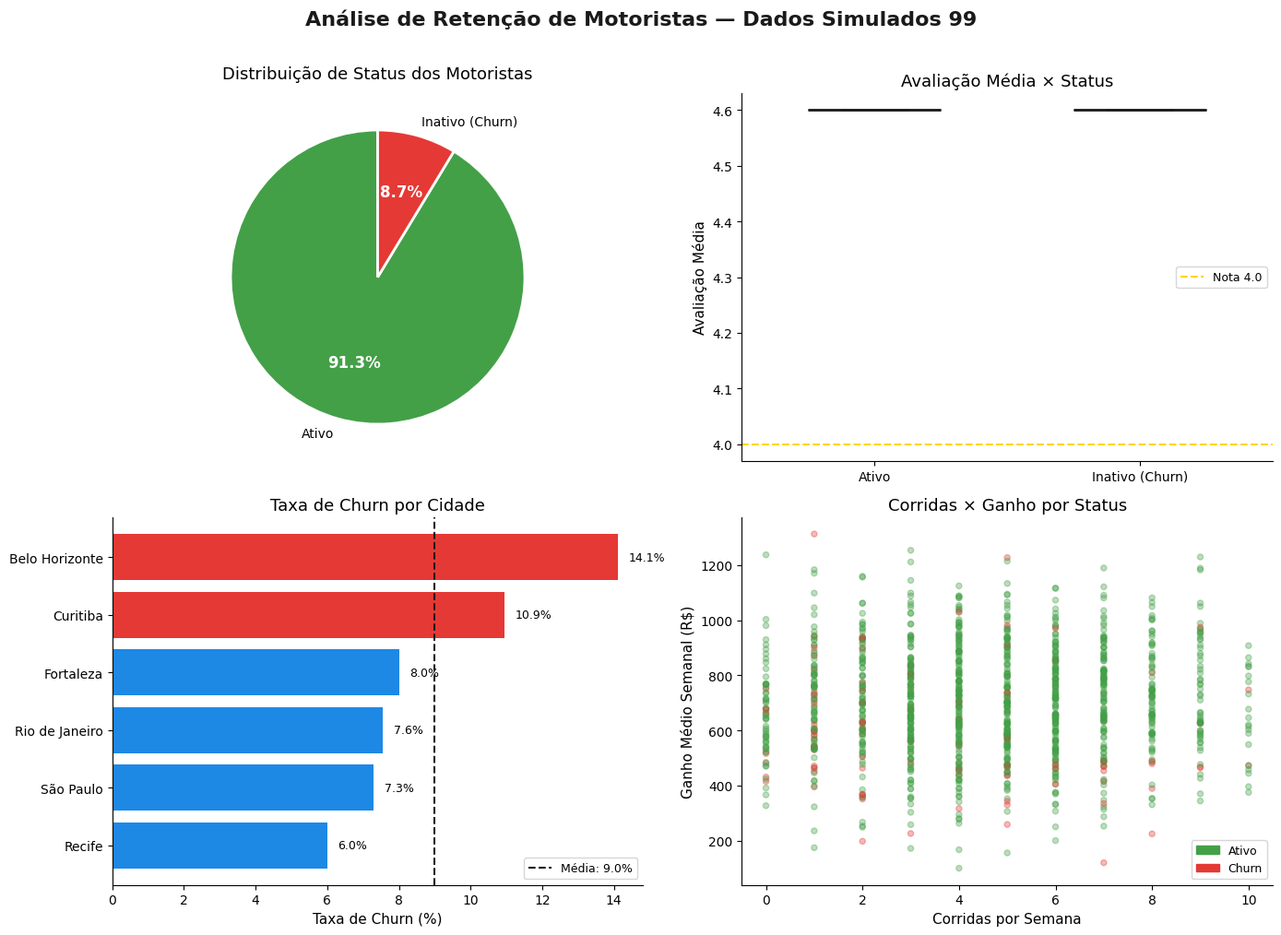
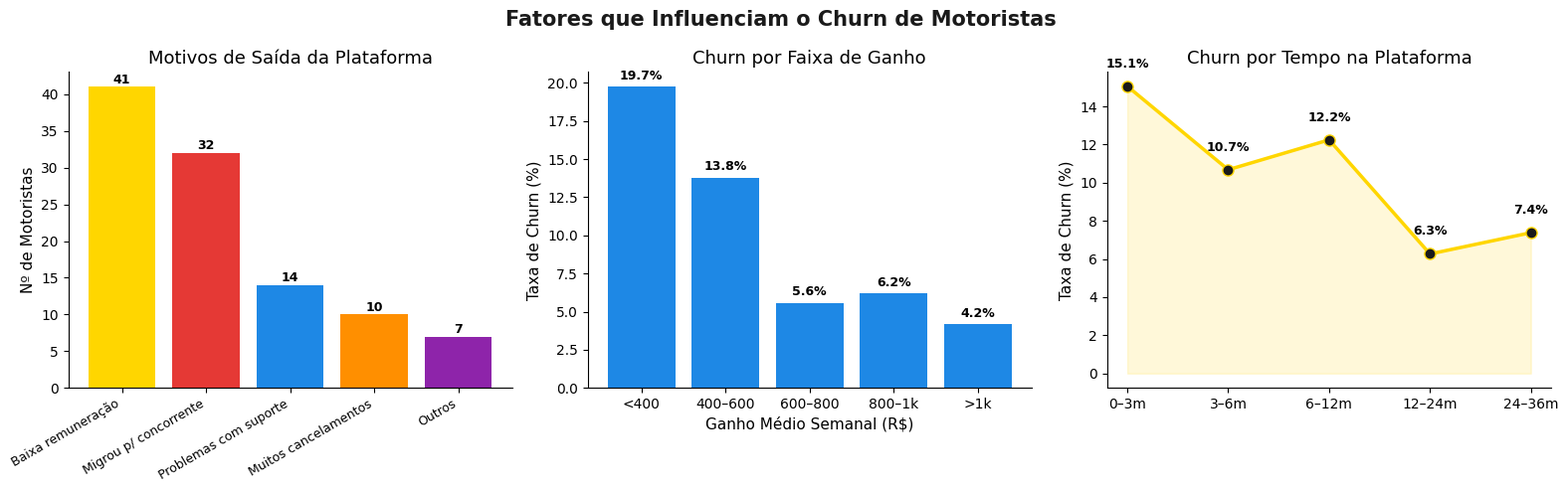
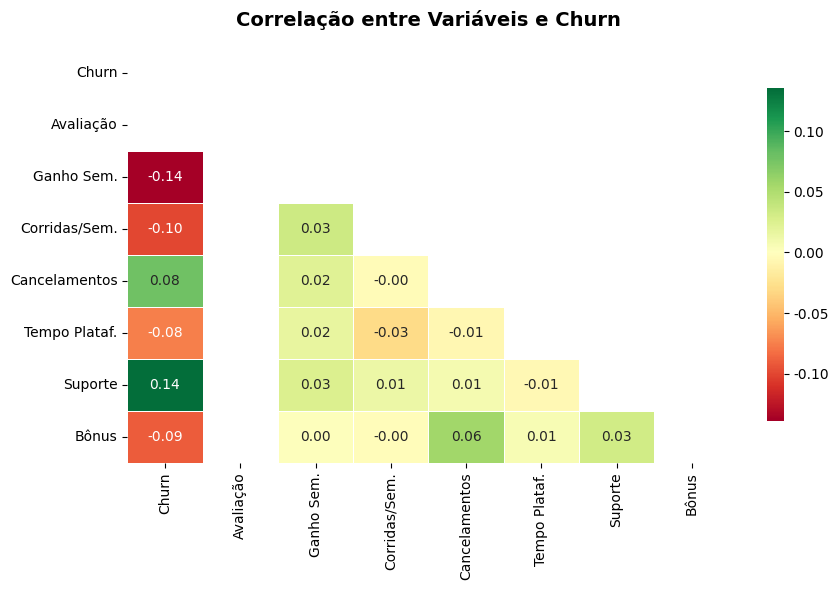

The script that saved these images, in order:
import pandas as pd
import numpy as np
import matplotlib.pyplot as plt
import matplotlib.patches as mpatches
import seaborn as sns
import warnings
warnings.filterwarnings('ignore')

# Paleta de cores inspirada na 99
AMARELO_99 = "#FFD600"
PRETO_99   = "#1A1A1A"
VERMELHO   = "#E53935"
VERDE      = "#43A047"
AZUL       = "#1E88E5"

plt.rcParams.update({
    "figure.facecolor": "white",
    "axes.facecolor":   "white",
    "axes.spines.top":  False,
    "axes.spines.right": False,
    "font.family":      "DejaVu Sans",
    "axes.titlesize":   13,
    "axes.labelsize":   11,
})

print("✅ Bibliotecas carregadas com sucesso")


np.random.seed(42)
N = 1200

cidades = ["São Paulo", "Rio de Janeiro", "Belo Horizonte", "Curitiba", "Fortaleza", "Recife"]
pesos   = [0.40, 0.25, 0.15, 0.10, 0.06, 0.04]

df = pd.DataFrame({
    "motorista_id": range(1, N + 1),
    "cidade": np.random.choice(cidades, N, p=pesos),
    "tempo_plataforma_meses": np.random.randint(1, 37, N),
    "corridas_por_semana": np.random.choice(
        [0,1,2,3,4,5,6,7,8,9,10], N,
        p=[0.05,0.08,0.10,0.12,0.14,0.14,0.12,0.10,0.08,0.05,0.02]),
    "avaliacao_media": np.round(np.random.beta(8, 2) * 2 + 3, 1).clip(1, 5),
    "ganho_medio_semanal_r$": np.random.normal(700, 200, N).clip(100, 1800).round(2),
    "cancelamentos_mes": np.random.poisson(2, N),
    "suporte_acionado": np.random.choice([0, 1], N, p=[0.65, 0.35]),
    "bonus_recebido": np.random.choice([0, 1], N, p=[0.45, 0.55]),
})

# Lógica de churn realista baseada em múltiplos fatores
prob_churn = (
    0.05
    + (df["avaliacao_media"] < 4.0).astype(int) * 0.20
    + (df["ganho_medio_semanal_r$"] < 500).astype(int) * 0.25
    + (df["cancelamentos_mes"] > 3).astype(int) * 0.15
    + (df["corridas_por_semana"] <= 2).astype(int) * 0.18
    + (df["suporte_acionado"] == 1).astype(int) * 0.10
    - (df["bonus_recebido"] == 1).astype(int) * 0.12
    - (df["tempo_plataforma_meses"] > 12).astype(int) * 0.08
).clip(0, 0.95)

df["churn"] = (np.random.rand(N) < prob_churn).astype(int)
df["status"] = df["churn"].map({0: "Ativo", 1: "Inativo (Churn)"})

motivos = ["Baixa remuneração", "Migrou p/ concorrente",
           "Problemas com suporte", "Muitos cancelamentos", "Outros"]
df.loc[df["churn"] == 1, "motivo_saida"] = np.random.choice(
    motivos, df["churn"].sum(), p=[0.35, 0.28, 0.17, 0.13, 0.07])
df["motivo_saida"] = df["motivo_saida"].fillna("—")

print(f"Dataset criado com {df.shape[0]} linhas e {df.shape[1]} colunas")
df.head()


# Visão geral do dataset
print("=== TIPOS E NULOS ===")
print(df.dtypes)
print("\nValores nulos:")
print(df.isnull().sum())


# Estatísticas descritivas
df.describe().round(2)


# Distribuição do churn
total = len(df)
churn_count = df["churn"].sum()
ativo_count = total - churn_count

print("=== DISTRIBUIÇÃO DE STATUS ===")
print(df["status"].value_counts())
print(f"\nTaxa de churn: {churn_count/total*100:.1f}%")
print(f"Taxa de retenção: {ativo_count/total*100:.1f}%")


fig, axes = plt.subplots(2, 2, figsize=(14, 10))
fig.suptitle("Análise de Retenção de Motoristas — Dados Simulados 99",
             fontsize=16, fontweight="bold", color=PRETO_99, y=1.01)

# 1. Pizza — distribuição de status
ax = axes[0, 0]
contagem = df["status"].value_counts()
wedges, texts, autotexts = ax.pie(
    contagem, labels=contagem.index, autopct="%1.1f%%",
    colors=[VERDE, VERMELHO], startangle=90,
    wedgeprops=dict(edgecolor="white", linewidth=2))
for at in autotexts:
    at.set_fontsize(12); at.set_fontweight("bold"); at.set_color("white")
ax.set_title("Distribuição de Status dos Motoristas", pad=12)

# 2. Boxplot — avaliação vs churn
ax = axes[0, 1]
grupos = [df[df["churn"]==0]["avaliacao_media"], df[df["churn"]==1]["avaliacao_media"]]
bp = ax.boxplot(grupos, patch_artist=True, widths=0.5,
                medianprops=dict(color=PRETO_99, linewidth=2))
bp["boxes"][0].set_facecolor(VERDE); bp["boxes"][1].set_facecolor(VERMELHO)
ax.set_xticks([1, 2]); ax.set_xticklabels(["Ativo", "Inativo (Churn)"])
ax.set_ylabel("Avaliação Média"); ax.set_title("Avaliação Média × Status")
ax.axhline(4.0, color=AMARELO_99, linewidth=1.5, linestyle="--", label="Nota 4.0")
ax.legend(fontsize=9)

# 3. Barras horizontais — churn por cidade
ax = axes[1, 0]
churn_cidade = df.groupby("cidade")["churn"].mean().sort_values(ascending=True) * 100
bars = ax.barh(churn_cidade.index, churn_cidade.values,
               color=[VERMELHO if v > churn_cidade.mean() else AZUL for v in churn_cidade.values])
ax.axvline(churn_cidade.mean(), color=PRETO_99, linewidth=1.5,
           linestyle="--", label=f"Média: {churn_cidade.mean():.1f}%")
ax.set_xlabel("Taxa de Churn (%)"); ax.set_title("Taxa de Churn por Cidade")
ax.legend(fontsize=9)
for bar, val in zip(bars, churn_cidade.values):
    ax.text(val + 0.3, bar.get_y() + bar.get_height()/2,
            f"{val:.1f}%", va="center", fontsize=9)

# 4. Scatter — corridas vs ganho
ax = axes[1, 1]
cores_scatter = [VERDE if c == 0 else VERMELHO for c in df["churn"]]
ax.scatter(df["corridas_por_semana"], df["ganho_medio_semanal_r$"],
           c=cores_scatter, alpha=0.35, s=20)
ax.set_xlabel("Corridas por Semana"); ax.set_ylabel("Ganho Médio Semanal (R$)")
ax.set_title("Corridas × Ganho por Status")
patch1 = mpatches.Patch(color=VERDE, label="Ativo")
patch2 = mpatches.Patch(color=VERMELHO, label="Churn")
ax.legend(handles=[patch1, patch2], fontsize=9)

plt.tight_layout()
plt.show()


fig, axes = plt.subplots(1, 3, figsize=(16, 5))
fig.suptitle("Fatores que Influenciam o Churn de Motoristas",
             fontsize=15, fontweight="bold", color=PRETO_99)

# 1. Motivos de saída
ax = axes[0]
motivos_count = df[df["churn"]==1]["motivo_saida"].value_counts()
cores_m = [AMARELO_99, VERMELHO, AZUL, "#FF8F00", "#8E24AA"]
bars = ax.bar(range(len(motivos_count)), motivos_count.values, color=cores_m)
ax.set_xticks(range(len(motivos_count)))
ax.set_xticklabels(motivos_count.index, rotation=30, ha="right", fontsize=9)
ax.set_ylabel("Nº de Motoristas"); ax.set_title("Motivos de Saída da Plataforma")
for bar, val in zip(bars, motivos_count.values):
    ax.text(bar.get_x() + bar.get_width()/2, bar.get_height() + 0.5,
            str(val), ha="center", fontsize=9, fontweight="bold")

# 2. Churn por faixa de ganho
ax = axes[1]
bins = [0, 400, 600, 800, 1000, 1800]
labels_ganho = ["<400", "400–600", "600–800", "800–1k", ">1k"]
df["faixa_ganho"] = pd.cut(df["ganho_medio_semanal_r$"], bins=bins, labels=labels_ganho)
churn_ganho = df.groupby("faixa_ganho", observed=True)["churn"].mean() * 100
bars = ax.bar(churn_ganho.index, churn_ganho.values,
              color=[VERMELHO if v > 40 else AZUL for v in churn_ganho.values])
ax.set_xlabel("Ganho Médio Semanal (R$)"); ax.set_ylabel("Taxa de Churn (%)")
ax.set_title("Churn por Faixa de Ganho")
for bar, val in zip(bars, churn_ganho.values):
    ax.text(bar.get_x() + bar.get_width()/2, bar.get_height() + 0.5,
            f"{val:.1f}%", ha="center", fontsize=9, fontweight="bold")

# 3. Churn por tempo na plataforma
ax = axes[2]
bins_t = [0, 3, 6, 12, 24, 36]
labels_t = ["0–3m", "3–6m", "6–12m", "12–24m", "24–36m"]
df["faixa_tempo"] = pd.cut(df["tempo_plataforma_meses"], bins=bins_t, labels=labels_t)
churn_tempo = df.groupby("faixa_tempo", observed=True)["churn"].mean() * 100
ax.plot(churn_tempo.index, churn_tempo.values,
        marker="o", color=AMARELO_99, linewidth=2.5, markersize=8,
        markerfacecolor=PRETO_99)
ax.fill_between(range(len(churn_tempo)), churn_tempo.values, alpha=0.15, color=AMARELO_99)
ax.set_xticks(range(len(churn_tempo))); ax.set_xticklabels(churn_tempo.index)
ax.set_ylabel("Taxa de Churn (%)"); ax.set_title("Churn por Tempo na Plataforma")
for i, val in enumerate(churn_tempo.values):
    ax.text(i, val + 1, f"{val:.1f}%", ha="center", fontsize=9, fontweight="bold")

plt.tight_layout()
plt.show()


fig, ax = plt.subplots(figsize=(9, 6))
cols_num = ["churn", "avaliacao_media", "ganho_medio_semanal_r$",
            "corridas_por_semana", "cancelamentos_mes",
            "tempo_plataforma_meses", "suporte_acionado", "bonus_recebido"]
corr = df[cols_num].corr()
labels_pt = ["Churn", "Avaliação", "Ganho Sem.", "Corridas/Sem.",
             "Cancelamentos", "Tempo Plataf.", "Suporte", "Bônus"]
mask = np.triu(np.ones_like(corr, dtype=bool))
sns.heatmap(corr, mask=mask, annot=True, fmt=".2f", cmap="RdYlGn",
            center=0, ax=ax, xticklabels=labels_pt, yticklabels=labels_pt,
            linewidths=0.5, cbar_kws={"shrink": 0.8})
ax.set_title("Correlação entre Variáveis e Churn", fontsize=14, fontweight="bold", pad=15)
plt.tight_layout()
plt.show()
